Run: headless pygame with SDL's dummy video driver; simulated clock (each Clock.tick advances the game by its frame time, no real sleeping); random seed 0; keys injected as events and as key.get_pressed() state; no mouse input.
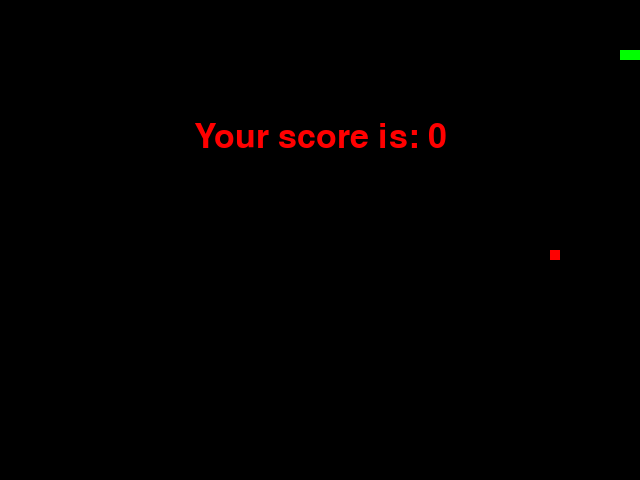
Frame 1 of 1 · flips 1–60 · no input (game ended)

The pygame program that drew these frames:

import pygame
import random

pygame.init()

width, height = 640, 480
screen = pygame.display.set_mode((width, height))
pygame.display.set_caption('Snake Game')

black = (0, 0, 0)
white = (255, 255, 255)
green = (0, 255, 0)
red = (255, 0, 0)

snake_pos = [100, 50]
snake_body = [[1000, 50], [90,50], [80,50]]
snake_direction = 'RIGHT'
change_to = snake_direction

food_pos = [random.randrange(1, (width//10)) * 10, random.randrange(1, (height//10)) * 10]
food_spawn = True

score = 0

def game_over():
    my_font = pygame.font.SysFont('times new roman', 50)
    game_over_surface = my_font.render('Your score is: ' + str(score), True, red)
    game_over_react = game_over_surface.get_rect()
    game_over_react.midtop = (width/2, height/4)
    screen.blit(game_over_surface, game_over_react)
    pygame.display.flip()
    pygame.time.wait(2000)
    pygame.quit()
    quit()

while True:
    for event in pygame.event.get():
        if event.type == pygame.QUIT:
            pygame.quit()
            quit()
        elif event.type == pygame.KEYDOWN:
            if event.key == pygame.K_UP:
                change_to = 'UP'
            if event.key == pygame.K_DOWN:
                change_to = 'DOWN'
            if event.key == pygame.K_LEFT:
                change_to = 'LEFT'
            if event.key == pygame.K_RIGHT:
                change_to = 'RIGHT'

    if change_to == 'UP' and not snake_direction == 'DOWN':
        snake_direction = 'UP'
    if change_to == 'DOWN' and not snake_direction == 'UP':
        snake_direction = 'DOWN'
    if change_to == 'LEFT' and not snake_direction == 'RIGHT':
        snake_direction = 'LEFT'
    if change_to == 'RIGHT' and not snake_direction == 'LEFT':
        snake_direction = 'RIGHT'

    if snake_direction == 'UP':
        snake_pos[1] -= 10
    if snake_direction == 'DOWN':   
        snake_pos[1] += 10
    if snake_direction == 'LEFT':
        snake_pos[0] -= 10
    if snake_direction == 'RIGHT':
        snake_pos[0] += 10

    snake_body.insert(0, list(snake_pos))
    if snake_pos[0] == food_pos[0] and snake_pos[1] == food_pos[1]:
        score += 1
        food_spawn = False
    else:
        snake_body.pop()

    if not food_spawn:
        food_pos = [random.randrange(1, (width//10)) * 10, random.randrange(1,(height//10)) * 10]
        while food_pos in snake_body:  # Garante que a comida não apareça no corpo da cobra
            food_pos = [random.randrange(1, (width//10)) * 10, random.randrange(1, (height//10)) * 10]
        food_spawn = True

    screen.fill(black)
    for pos in snake_body:
        pygame.draw.rect(screen, green, pygame.Rect(pos[0], pos[1], 10, 10))

    pygame.draw.rect(screen, red, pygame.Rect(food_pos[0], food_pos[1], 10, 10))

    if snake_pos[0] < 0 or snake_pos[0] > width-10:
        game_over()
    if snake_pos[1] < 0 or snake_pos[1] > height-10:
        game_over()

    for block in snake_body[1:]:
        if snake_pos[0] == block [0] and snake_pos[1] == block[1]:
            game_over()

    pygame.display.update()

    pygame.time.Clock().tick(15)
